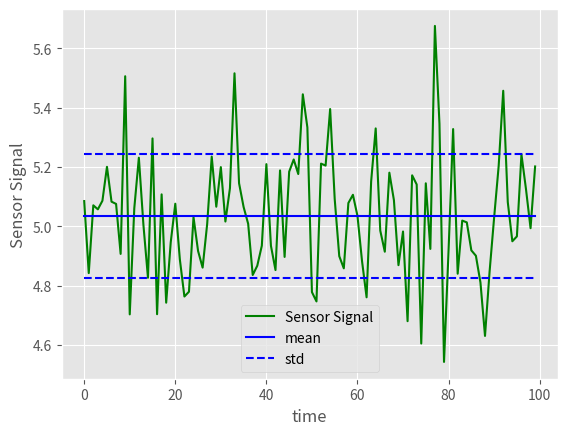
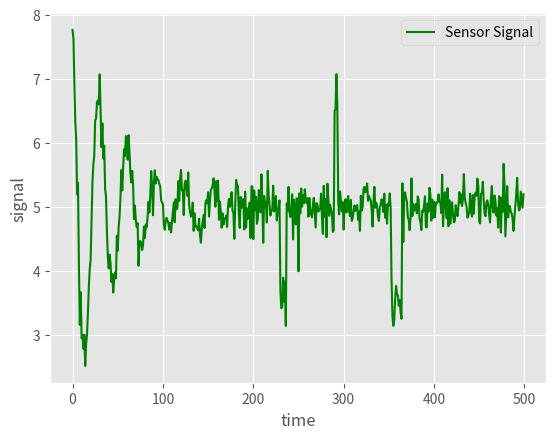
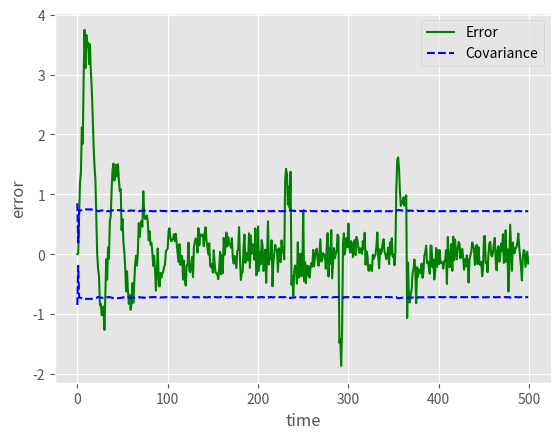
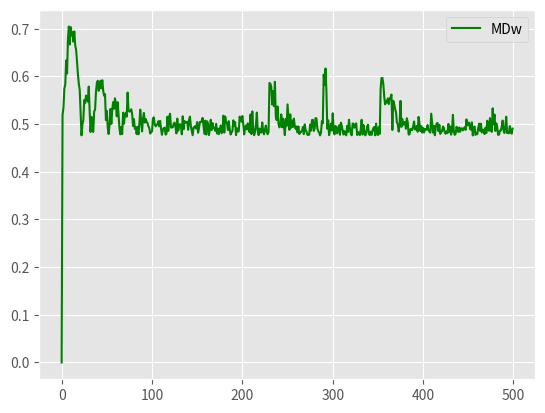

Write the Python code that produced these figures, in order.
#!/usr/bin/env python3
# -*- coding: utf-8 -*-
"""
Created on Mon Oct 28 20:16:36 2019
[redacted]
"""

import numpy as np
import math
import matplotlib.pyplot as plt
from numpy import  dot
from numpy.linalg import inv
plt.style.use('ggplot' )


"""
 generate a sensor signal that can be used as an example, this signal
will have noise and some spikes that can be found in real applications.
"""
t =  np.arange(0, 100, 0.2)
y = [((3*math.exp(-0.02*t)*math.sin(0.2*t + 2) + 5) + 
       np.random.normal(0,0.2))for t in range(len(t))]

y[200] = 4.5
y[250] = 4.0

"""
Shocks are one of the many types of sensor noise that can be found, shocks 
are seing as a biased signal.
"""
shock1 = np.random.normal(0,0.2,4) + 6.5
shock2 = np.random.normal(0,0.2,7) + 3.5
shock3 = np.random.normal(0,0.2,12) + 3.5
y[290:290 + len(shock1)] = shock1
y[230:230 + len(shock2)] = shock2
y[353:353 + len(shock3)] = shock3

"""
Finding some statistics of signal is always a good practice, the most used ones
for our purpose are the mean nd the standard deviation. Howerver, it is necessary 
to find an interval where the signal does not have oscilations.
"""
signal_noise = y[400:500]
mean = np.mean(signal_noise)
std = np.std(signal_noise)
mean_line = np.ones(len(signal_noise), dtype = int)*mean
std_line_1 = np.ones(len(signal_noise), dtype = int)*(mean+std)
std_line_2 = np.ones(len(signal_noise), dtype = int)*(mean-std)

fig1 = plt.figure()
ax1 = fig1.add_subplot(1, 1, 1)
ax1.plot(signal_noise, label="Sensor Signal", color = 'green')
ax1.plot(mean_line,  label="mean", color = 'blue')
ax1.plot(std_line_1, label="std", color = 'blue',  linestyle = '--')
ax1.plot(std_line_2,  color = 'blue',  linestyle = '--')
ax1.set_xlabel("time")
ax1.set_ylabel("Sensor Signal")
ax1.legend()

#Transition Matrix
A = np.array([[1.0]])
#Observation Matrix
C = np.array([[1.0]])
#Process Noise Covariance
Rww = np.array([[0.7]])
#Measurement Noise Covariance
Rvv = np.array([[0.2*0.2]])
# Control action Matrix
B = np.array([0])
#Control input 
U = np.array([0])
#state vector
x = np.zeros((len(y), 1))
#Covariance Matrix
P = np.zeros((len(y), 1))
#Weighted MD vector
MDw = np.zeros((len(y), 1))
#Initial Covariance Value
P[0] = 0.72
I = np.identity(1)



"""
Kalman filter implementation: Most implementatios can be divided in 2 or 3
steos. Some consider innovation as part of the prediction. But, for this 
implementation it is nice to see where the Mahalanobis distance (MD) is taking 
place within the measurement noise covariance calculation. The approximated MD
is used due to its simplicity. 
"""
for i in range(1,len(y)):    
    #Initialization of the vector state
    x[0] = y[0]
    """
    Prediction
    """
    x[i] = dot(A, x[i-1] ) + dot(B, U)
    P[i] = dot(A, dot(P[i], A.T)) + Rww 
    
    """
    Innovation
    """
    e = y[i] - C*x[i]
    Ree = dot(C, dot(P[i], C.T)) + Rvv
    #Mahalanobbis distance approximation
    MD = math.sqrt(e*e)/Ree
    #Weighted MD     
    MDw[i] = 1/(1+(math.exp(-MD) + 0.1))
    #New Measurement Noise Covariance
    Rvv= np.array([[4*MDw[i]]])
    #Kalman gain
    K = dot(P[i], dot(C.T, inv(Ree)))
    """
    Update
    """
    x[i] = x[i] + dot(K, dot(e,K))
    P[i] = dot(I - dot(K,C), P[i])
        
fig2 = plt.figure()
ax2 = fig2.add_subplot(1, 1, 1)
ax2.plot(y, label = "Sensor Signal", color ='green')
#ax2.plot(x, label = "Filtered Signal",  linewidth=4, color = 'blue')
ax2.set_xlabel("time")
ax2.set_ylabel("signal")
ax2.legend()

fig3 = plt.figure()
ax3 = fig3.add_subplot(1, 1, 1)
ax3.plot(np.subtract(x, np.expand_dims(y, axis=1)),  label="Error", color = 'green')
ax3.plot(np.sqrt(P),  label = "Covariance", color = 'blue',  linestyle = '--')
ax3.plot(-np.sqrt(P), color = 'blue', linestyle = '--')
ax3.set_xlabel("time")
ax3.set_ylabel("error")
ax3.legend()


fig4 = plt.figure()
ax4 = fig4.add_subplot(1, 1, 1)
ax4.plot(MDw, label="MDw", color = 'green')
ax4.legend()
